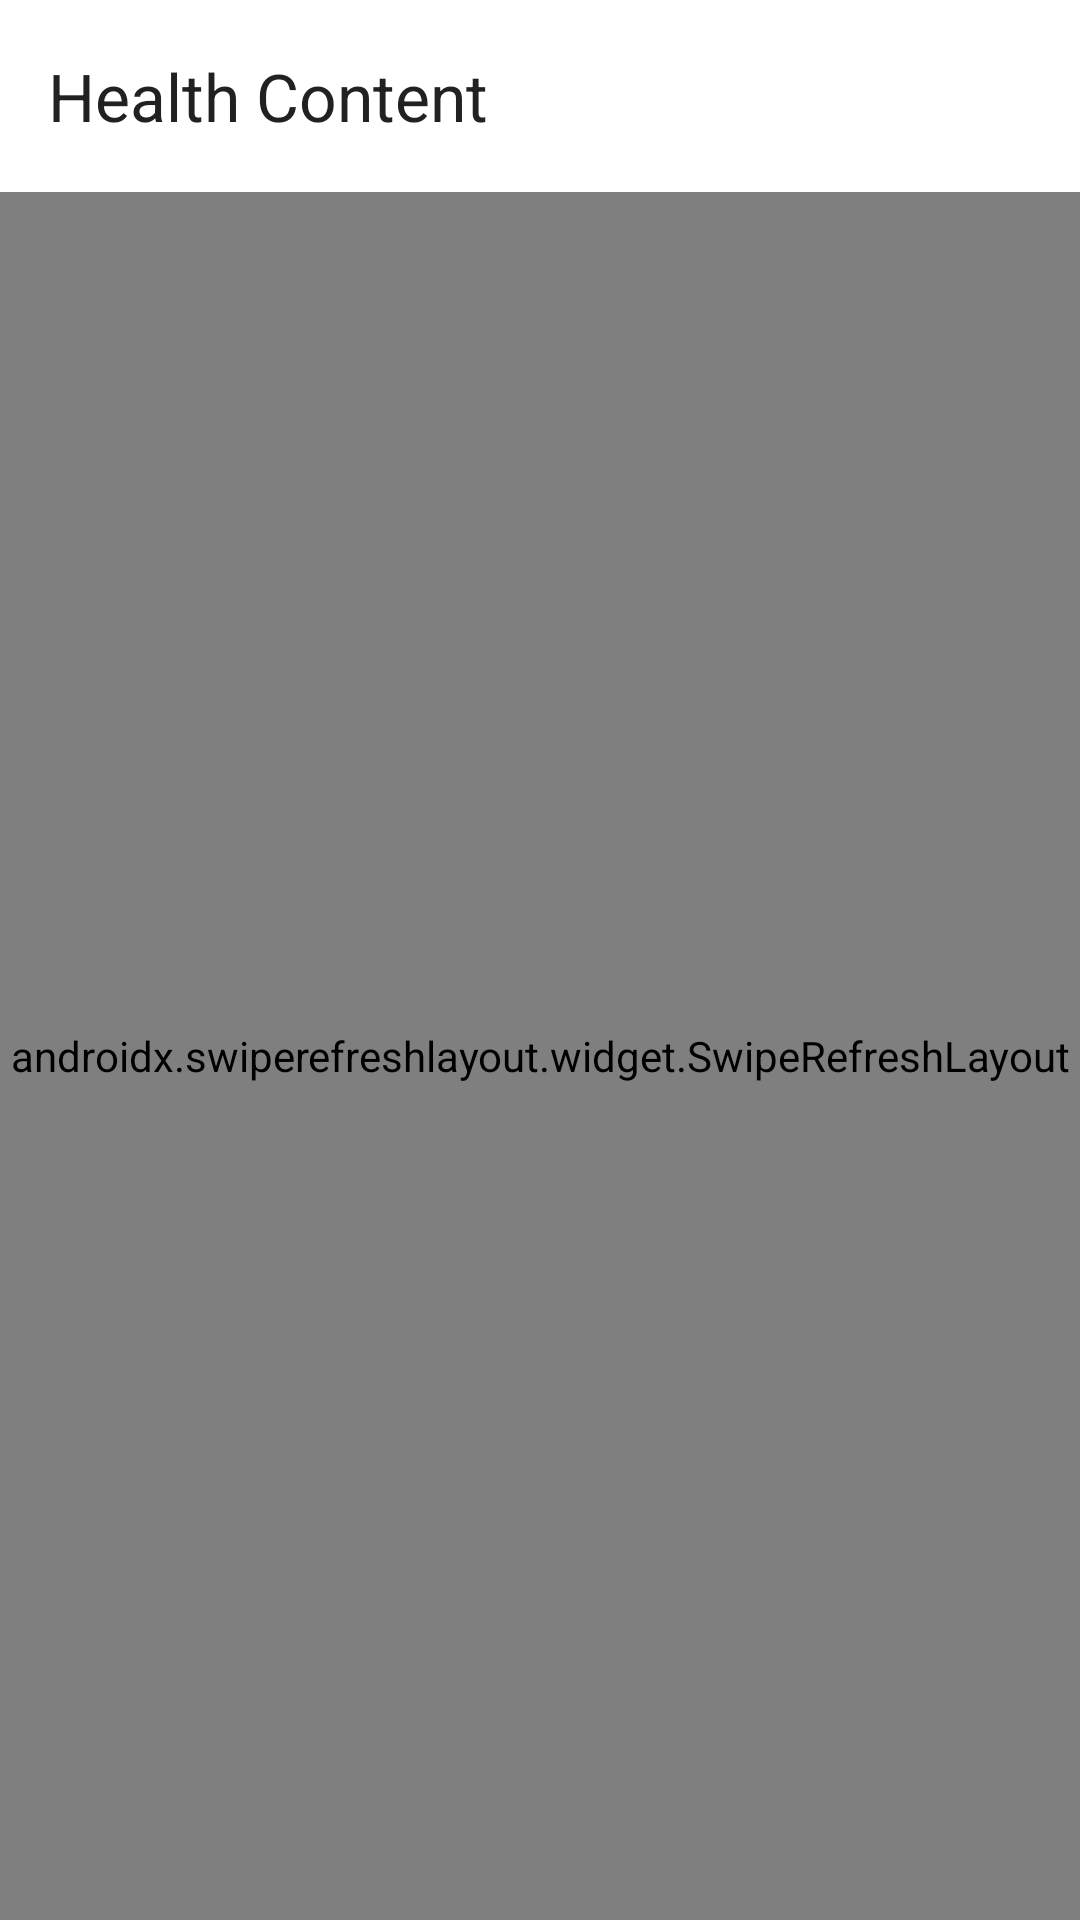

Write the Android layout XML for this screen, with the resource values it uses.
<!-- AndroidManifest.xml: application theme Theme.HealthAssistant -->
<!-- res/layout/fragment_content_list.xml -->
<?xml version="1.0" encoding="utf-8"?>
<androidx.coordinatorlayout.widget.CoordinatorLayout 
    xmlns:android="http://schemas.android.com/apk/res/android"
    xmlns:app="http://schemas.android.com/apk/res-auto"
    xmlns:tools="http://schemas.android.com/tools"
    android:layout_width="match_parent"
    android:layout_height="match_parent"
    android:background="@color/background_primary">

    <com.google.android.material.appbar.AppBarLayout
        android:id="@+id/app_bar_layout"
        android:layout_width="match_parent"
        android:layout_height="wrap_content"
        android:background="@color/surface_primary"
        app:elevation="0dp">

        <com.google.android.material.appbar.MaterialToolbar
            android:id="@+id/toolbar"
            android:layout_width="match_parent"
            android:layout_height="?attr/actionBarSize"
            app:title="Health Content"
            app:titleTextColor="@color/textPrimary"
            app:navigationIcon="@drawable/ic_arrow_back" />

    </com.google.android.material.appbar.AppBarLayout>

    <androidx.swiperefreshlayout.widget.SwipeRefreshLayout
        android:id="@+id/swipe_refresh_layout"
        android:layout_width="match_parent"
        android:layout_height="match_parent"
        app:layout_behavior="@string/appbar_scrolling_view_behavior">

        <androidx.core.widget.NestedScrollView
            android:layout_width="match_parent"
            android:layout_height="match_parent"
            android:fillViewport="true">

            <LinearLayout
                android:layout_width="match_parent"
                android:layout_height="wrap_content"
                android:orientation="vertical">

                
                <androidx.recyclerview.widget.RecyclerView
                    android:id="@+id/recycler_view_content"
                    android:layout_width="match_parent"
                    android:layout_height="wrap_content"
                    android:padding="16dp"
                    android:clipToPadding="false"
                    tools:listitem="@layout/item_content_list" />

                
                <LinearLayout
                    android:id="@+id/layout_loading"
                    android:layout_width="match_parent"
                    android:layout_height="200dp"
                    android:gravity="center"
                    android:orientation="vertical"
                    android:visibility="gone"
                    tools:visibility="visible">

                    <com.google.android.material.progressindicator.CircularProgressIndicator
                        android:layout_width="wrap_content"
                        android:layout_height="wrap_content"
                        android:indeterminate="true" />

                    <TextView
                        android:layout_width="wrap_content"
                        android:layout_height="wrap_content"
                        android:layout_marginTop="16dp"
                        android:text="Loading content..."
                        android:textColor="@color/textSecondary"
                        android:textSize="14sp" />

                </LinearLayout>

                
                <LinearLayout
                    android:id="@+id/layout_empty"
                    android:layout_width="match_parent"
                    android:layout_height="200dp"
                    android:gravity="center"
                    android:orientation="vertical"
                    android:visibility="gone">

                    <ImageView
                        android:layout_width="64dp"
                        android:layout_height="64dp"
                        android:src="@drawable/ic_browse"
                        android:alpha="0.6"
                        app:tint="@color/textSecondary" />

                    <TextView
                        android:id="@+id/text_empty_message"
                        android:layout_width="wrap_content"
                        android:layout_height="wrap_content"
                        android:layout_marginTop="16dp"
                        android:text="No content available"
                        android:textColor="@color/textSecondary"
                        android:textSize="16sp"
                        android:gravity="center" />

                </LinearLayout>

                
                <LinearLayout
                    android:id="@+id/layout_error"
                    android:layout_width="match_parent"
                    android:layout_height="200dp"
                    android:gravity="center"
                    android:orientation="vertical"
                    android:visibility="gone">

                    <ImageView
                        android:layout_width="64dp"
                        android:layout_height="64dp"
                        android:src="@drawable/ic_error"
                        android:alpha="0.6"
                        app:tint="@color/error" />

                    <TextView
                        android:id="@+id/text_error_message"
                        android:layout_width="wrap_content"
                        android:layout_height="wrap_content"
                        android:layout_marginTop="16dp"
                        android:text="Something went wrong"
                        android:textColor="@color/error"
                        android:textSize="16sp"
                        android:textStyle="bold"
                        android:gravity="center" />

                    <com.google.android.material.button.MaterialButton
                        android:id="@+id/button_retry_error"
                        android:layout_width="wrap_content"
                        android:layout_height="wrap_content"
                        android:layout_marginTop="16dp"
                        android:text="Try Again"
                        style="@style/Widget.Material3.Button.OutlinedButton" />

                </LinearLayout>

            </LinearLayout>

        </androidx.core.widget.NestedScrollView>

    </androidx.swiperefreshlayout.widget.SwipeRefreshLayout>

</androidx.coordinatorlayout.widget.CoordinatorLayout>
<!-- res/layout/item_content_list.xml (included above) -->
<?xml version="1.0" encoding="utf-8"?>
<com.google.android.material.card.MaterialCardView 
    xmlns:android="http://schemas.android.com/apk/res/android"
    xmlns:app="http://schemas.android.com/apk/res-auto"
    xmlns:tools="http://schemas.android.com/tools"
    android:layout_width="match_parent"
    android:layout_height="wrap_content"
    android:layout_marginBottom="12dp"
    android:clickable="true"
    android:focusable="true"
    app:cardCornerRadius="12dp"
    app:cardElevation="2dp"
    app:rippleColor="@color/primary_container"
    style="@style/Widget.Material3.CardView.Elevated">

    <LinearLayout
        android:layout_width="match_parent"
        android:layout_height="wrap_content"
        android:orientation="horizontal"
        android:padding="16dp">

        
        <ImageView
            android:id="@+id/image_content"
            android:layout_width="80dp"
            android:layout_height="80dp"
            android:layout_marginEnd="16dp"
            android:scaleType="centerCrop"
            android:background="@drawable/card_white_rounded"
            tools:src="@drawable/ic_article" />

        
        <LinearLayout
            android:layout_width="0dp"
            android:layout_height="wrap_content"
            android:layout_weight="1"
            android:orientation="vertical">

            
            <TextView
                android:id="@+id/text_content_type"
                android:layout_width="wrap_content"
                android:layout_height="wrap_content"
                android:layout_marginBottom="4dp"
                android:background="@drawable/chip_background"
                android:paddingHorizontal="8dp"
                android:paddingVertical="2dp"
                android:text="Article"
                android:textColor="@color/primary"
                android:textSize="10sp"
                android:textStyle="bold"
                android:textAllCaps="true" />

            
            <TextView
                android:id="@+id/text_title"
                android:layout_width="match_parent"
                android:layout_height="wrap_content"
                android:layout_marginBottom="4dp"
                android:ellipsize="end"
                android:maxLines="2"
                android:text="Health Content Title"
                android:textColor="@color/textPrimary"
                android:textSize="16sp"
                android:textStyle="bold"
                tools:text="Weight loss: Is diet or exercise more important?" />

            
            <TextView
                android:id="@+id/text_description"
                android:layout_width="match_parent"
                android:layout_height="wrap_content"
                android:layout_marginBottom="8dp"
                android:ellipsize="end"
                android:maxLines="2"
                android:text="Content description"
                android:textColor="@color/textSecondary"
                android:textSize="14sp"
                tools:text="Reducing the number of calories ingested may be more important than diet composition..." />

            
            <LinearLayout
                android:layout_width="match_parent"
                android:layout_height="wrap_content"
                android:orientation="horizontal"
                android:gravity="center_vertical">

                <TextView
                    android:id="@+id/text_source"
                    android:layout_width="0dp"
                    android:layout_height="wrap_content"
                    android:layout_weight="1"
                    android:ellipsize="end"
                    android:maxLines="1"
                    android:text="Source"
                    android:textColor="@color/textSecondary"
                    android:textSize="12sp"
                    tools:text="Medical News Today" />

                <TextView
                    android:id="@+id/text_date"
                    android:layout_width="wrap_content"
                    android:layout_height="wrap_content"
                    android:layout_marginStart="8dp"
                    android:text="Date"
                    android:textColor="@color/textSecondary"
                    android:textSize="12sp"
                    tools:text="Jul 18, 2025" />

            </LinearLayout>

        </LinearLayout>

    </LinearLayout>

</com.google.android.material.card.MaterialCardView>
<!-- resources referenced by this layout -->
<resources>
  <color name="background_primary">#FFFFFF</color>
  <color name="error">#F44336</color>
  <color name="primary">@color/colorPrimary</color>
  <color name="primary_container">#E8F5E8</color>
  <color name="surface_primary">#FFFFFF</color>
  <color name="textPrimary">@color/text_primary_dark</color>
  <color name="textSecondary">@color/text_tertiary_dark</color>
  <!-- drawable chip_background (drawable) -->
  <?xml version="1.0" encoding="utf-8"?>
  <shape xmlns:android="http://schemas.android.com/apk/res/android"
      android:shape="rectangle">
      <solid android:color="@color/colorChip" />
      <corners android:radius="16dp" />
  </shape>
  <style name="Theme.HealthAssistant" parent="Theme.Material3.DayNight">
          <item name="colorPrimary">@color/colorPrimary</item>
          <item name="colorPrimaryVariant">@color/colorPrimaryVariant</item>
          <item name="colorSecondary">@color/colorSecondary</item>
          <item name="colorSecondaryVariant">@color/colorSecondaryVariant</item>
          <item name="colorOnPrimary">@color/colorOnPrimary</item>
          <item name="colorOnSecondary">@color/colorOnSecondary</item>
          <item name="colorSurface">@color/colorSurface</item>
          <item name="colorOnSurface">@color/colorOnSurface</item>
          <item name="android:colorBackground">@color/colorBackground</item>
          <item name="colorOnBackground">@color/colorOnBackground</item>
          <item name="colorError">@color/colorError</item>
          <item name="colorOnError">@color/colorOnError</item>
      </style>
  <color name="colorPrimary">#4CAF50</color>
  <color name="text_primary_dark">#1A1A1A</color>
  <color name="text_tertiary_dark">#757575</color>
  <color name="colorChip">#E1F5FE</color>
  <color name="colorPrimaryVariant">#388E3C</color>
  <color name="colorSecondary">#81C784</color>
  <color name="colorSecondaryVariant">#66BB6A</color>
  <color name="colorOnPrimary">@color/white</color>
  <color name="colorOnSecondary">#000000</color>
  <color name="colorSurface">@color/background_primary</color>
  <color name="colorOnSurface">@color/text_primary_dark</color>
  <color name="colorBackground">@color/background_primary</color>
  <color name="colorOnBackground">@color/text_primary_dark</color>
  <color name="colorError">#F44336</color>
  <color name="colorOnError">@color/white</color>
  <color name="white">#FFFFFFFF</color>
</resources>
